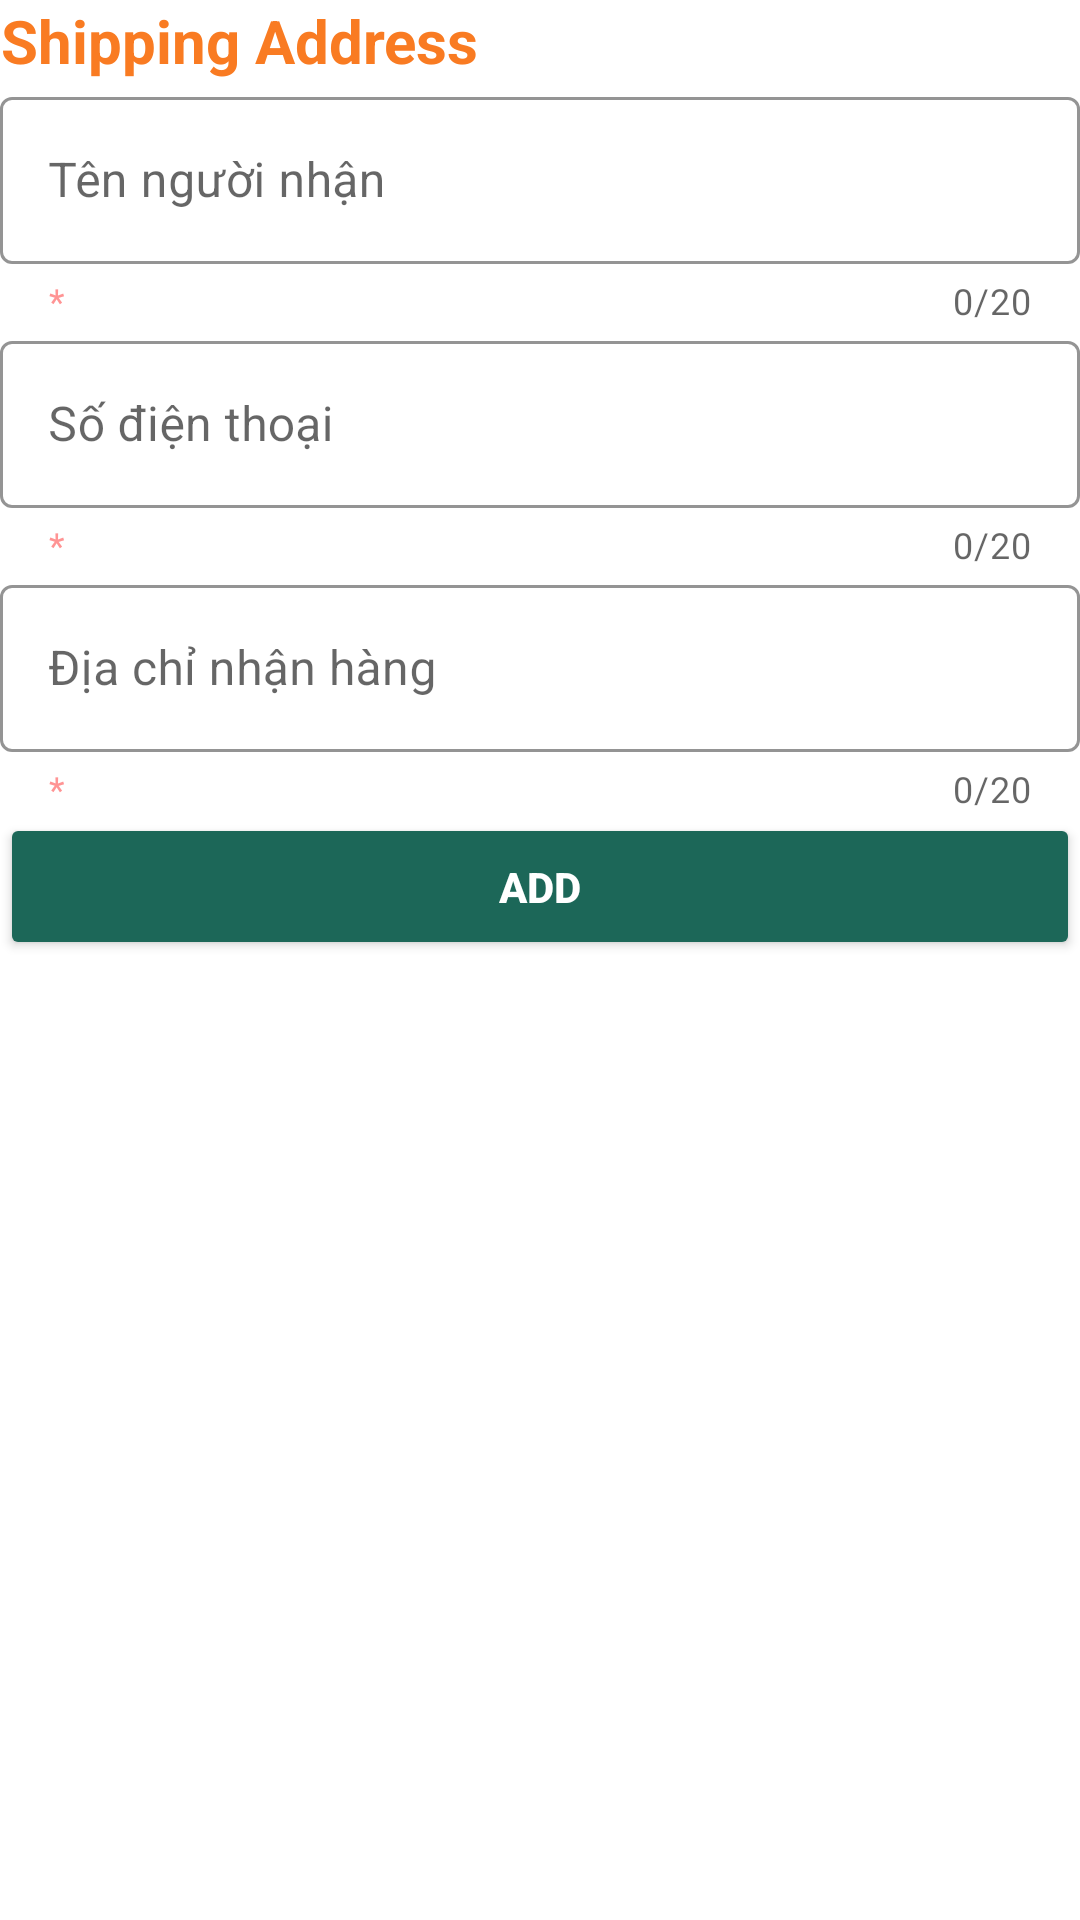

Here is an Android app screen rendered from its layout file. Give the layout XML and the strings, colors and styles it references.
<!-- AndroidManifest.xml: application theme Theme.Trinken -->
<!-- res/layout/add_address_dialog.xml -->
<?xml version="1.0" encoding="utf-8"?>
<androidx.constraintlayout.widget.ConstraintLayout xmlns:android="http://schemas.android.com/apk/res/android"
    xmlns:app="http://schemas.android.com/apk/res-auto"
    xmlns:tools="http://schemas.android.com/tools"
    android:layout_width="250dp"
    android:layout_height="match_parent"
    android:layout_margin="10dp">

    <LinearLayout
        android:layout_width="match_parent"
        android:layout_height="match_parent"
        android:orientation="vertical">

        <TextView
            android:layout_width="wrap_content"
            android:layout_height="wrap_content"
            android:text="Shipping Address"
            android:textStyle="bold"
            android:textColor="@color/orange"
            android:textAlignment="center"
            android:textSize="20sp"/>
        <com.google.android.material.textfield.TextInputLayout
            android:layout_width="match_parent"
            android:layout_height="wrap_content"
            style="@style/Widget.MaterialComponents.TextInputLayout.OutlinedBox"
            app:boxStrokeColor="@color/orange"
            android:hint="Tên người nhận"
            app:helperText="*"
            app:counterEnabled="true"
            app:counterMaxLength="20"
            app:helperTextTextColor="@color/pastel_red"
            app:endIconMode="clear_text">
            <com.google.android.material.textfield.TextInputEditText
                android:id="@+id/edtName"
                android:layout_width="match_parent"
                android:layout_height="wrap_content"
                >

            </com.google.android.material.textfield.TextInputEditText>
        </com.google.android.material.textfield.TextInputLayout>
        <com.google.android.material.textfield.TextInputLayout
            android:layout_width="match_parent"
            android:layout_height="wrap_content"
            style="@style/Widget.MaterialComponents.TextInputLayout.OutlinedBox"
            app:boxStrokeColor="@color/orange"
            android:hint="Số điện thoại"
            app:helperText="*"
            app:counterEnabled="true"
            app:counterMaxLength="20"
            app:helperTextTextColor="@color/pastel_red"
            app:endIconMode="clear_text">
            <com.google.android.material.textfield.TextInputEditText
                android:id="@+id/edtPhone"
                android:layout_width="match_parent"
                android:layout_height="wrap_content"
                >

            </com.google.android.material.textfield.TextInputEditText>
        </com.google.android.material.textfield.TextInputLayout>
        <com.google.android.material.textfield.TextInputLayout
            android:layout_width="match_parent"
            android:layout_height="wrap_content"
            style="@style/Widget.MaterialComponents.TextInputLayout.OutlinedBox"
            app:boxStrokeColor="@color/orange"
            android:hint="Địa chỉ nhận hàng"
            app:helperText="*"
            app:counterEnabled="true"
            app:counterMaxLength="20"
            app:helperTextTextColor="@color/pastel_red"
            app:endIconMode="clear_text">
            <com.google.android.material.textfield.TextInputEditText
                android:id="@+id/edtAddress"
                android:layout_width="match_parent"
                android:layout_height="wrap_content"
                >

            </com.google.android.material.textfield.TextInputEditText>
        </com.google.android.material.textfield.TextInputLayout>
        <Button
            android:id="@+id/btnAddAddress"
            android:layout_width="match_parent"
            android:layout_height="wrap_content"
            android:backgroundTint="@color/dark_green"
            android:padding="15dp"
            android:text="Add"
            android:textAlignment="center"
            android:textColor="@color/white"
            app:cornerRadius="10dp"
            android:textStyle="bold">

        </Button>
    </LinearLayout>


</androidx.constraintlayout.widget.ConstraintLayout>
<!-- resources referenced by this layout -->
<resources>
  <color name="dark_green">#1C6758</color>
  <color name="orange">#F97B22</color>
  <color name="pastel_red">#FF9494</color>
  <color name="white">#FFFFFFFF</color>
  <style name="Theme.Trinken" parent="Theme.MaterialComponents.DayNight.NoActionBar">
          
          
          <item name="android:windowBackground">@color/white</item>
          <item name="colorPrimaryVariant">@color/dark_green</item>
          <item name="colorOnPrimary">@color/orange</item>
          
          <item name="colorSecondary">@color/teal_200</item>
          <item name="colorSecondaryVariant">@color/teal_700</item>
          <item name="colorOnSecondary">@color/white</item>
          
          <item name="android:statusBarColor">@color/orange</item>
          
  
          
          <item name="android:windowLightStatusBar" tools:targetApi="m">@color/white</item>
      </style>
  <color name="teal_200">#FF03DAC5</color>
  <color name="teal_700">#FF018786</color>
</resources>
